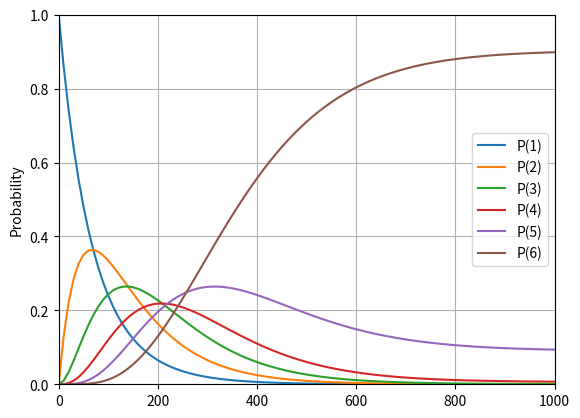

Python code for this plot:
import numpy as np
import matplotlib.pyplot as plt

#лямбда
y = 0.005
#мю
u = 0.001
#время
t = 1000
#шаг времени
delta = 10
#начальные условия
p0 = np.array([
    [1],
    [0],
    [0],
    [0],
    [0],
    [0]
])
#матрица интенсивностей
intensity_matrix = np.array([
    [-3*y, u,      0,      0,       0,      0],
    [3*y,  -3*y-u, u,      0,       0,      0],
    [0,    3*y,    -3*y-u, u,       0,      0],
    [0,    0,      3*y,    -3*y-u,  u,      0],
    [0,    0,      0,      3*y,     -2*y-u, u],
    [0,    0,      0,      0,       2*y,    -u]
])

########################################################
# y = 0.005
# u = 0.001
# t = 5000
# delta = 10
#
# intensity_matrix = np.array([
#     [-9*y, u,      0,      0,       0,      0,      0,      0],
#     [9*y,  -9*y-u, u,      0,       0,      0,      0,      0],
#     [0,    9*y,    -9*y-u, u,       0,      0,      0,      0],
#     [0,    0,      9*y,    -9*y-u,  u,      0,      0,      0],
#     [0,    0,      0,      9*y,     -8*y-u, u,      0,      0],
#     [0,    0,      0,      0,       8*y,    -7*y-u, u,      0],
#     [0,    0,      0,      0,       0,      7*y,    -6*y-u, u],
#     [0,    0,      0,      0,       0,      0,      6*y,    -u]
# ])
# p0 = np.array([
#     [0],
#     [0],
#     [0],
#     [1],
#     [0],
#     [0],
#     [0],
#     [0]
# ])
##############################????????????

matrix_size = intensity_matrix.shape[0]
#единичная матрица
unit_matrix = np.eye(matrix_size)

#Ф(t)
f_delta = unit_matrix + \
          intensity_matrix * delta + \
          (np.linalg.matrix_power(intensity_matrix, 2) * (delta**2)) / 2 + \
          (np.linalg.matrix_power(intensity_matrix, 3) * (delta**3)) / 6

previous = p0
counter = int(t/delta)
p = np.zeros((matrix_size+1, counter+1))
p[0, 0] = 1

i = 1
while i <= counter:
    p_delta = np.matmul(f_delta, previous)

    for j in range(matrix_size):
        p[j, i] = p_delta[j]

    p[matrix_size, i] = delta * i
    previous = p_delta
    i += 1

for i in range(matrix_size):
    plt.plot(p[matrix_size], p[i], label='P(' + str(i+1) + ')')

#print(p[matrix_size])
#print(p[0])

plt.ylabel('Probability')
plt.legend()
plt.xlim(0, t)
plt.ylim(0, 1)
grid1 = plt.grid(True)
plt.show()
